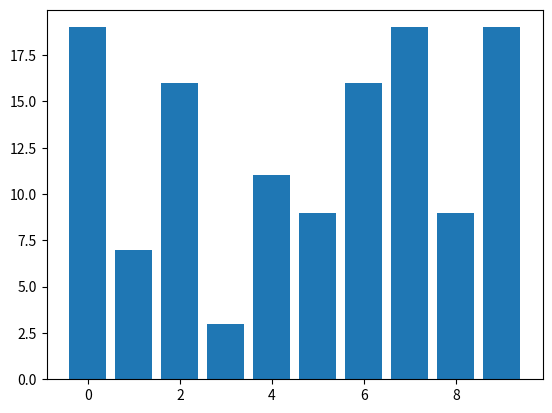

Reproduce this figure in Python.
import matplotlib.pyplot as plt
from matplotlib.font_manager import FontProperties
import numpy as np

font_set = FontProperties(fname=r"C:\Windows\Fonts\simhei.ttf", size=15)
x = np.arange(10)
y = np.random.randint(0, 20, 10)
plt.bar(x, y)
plt.show()
